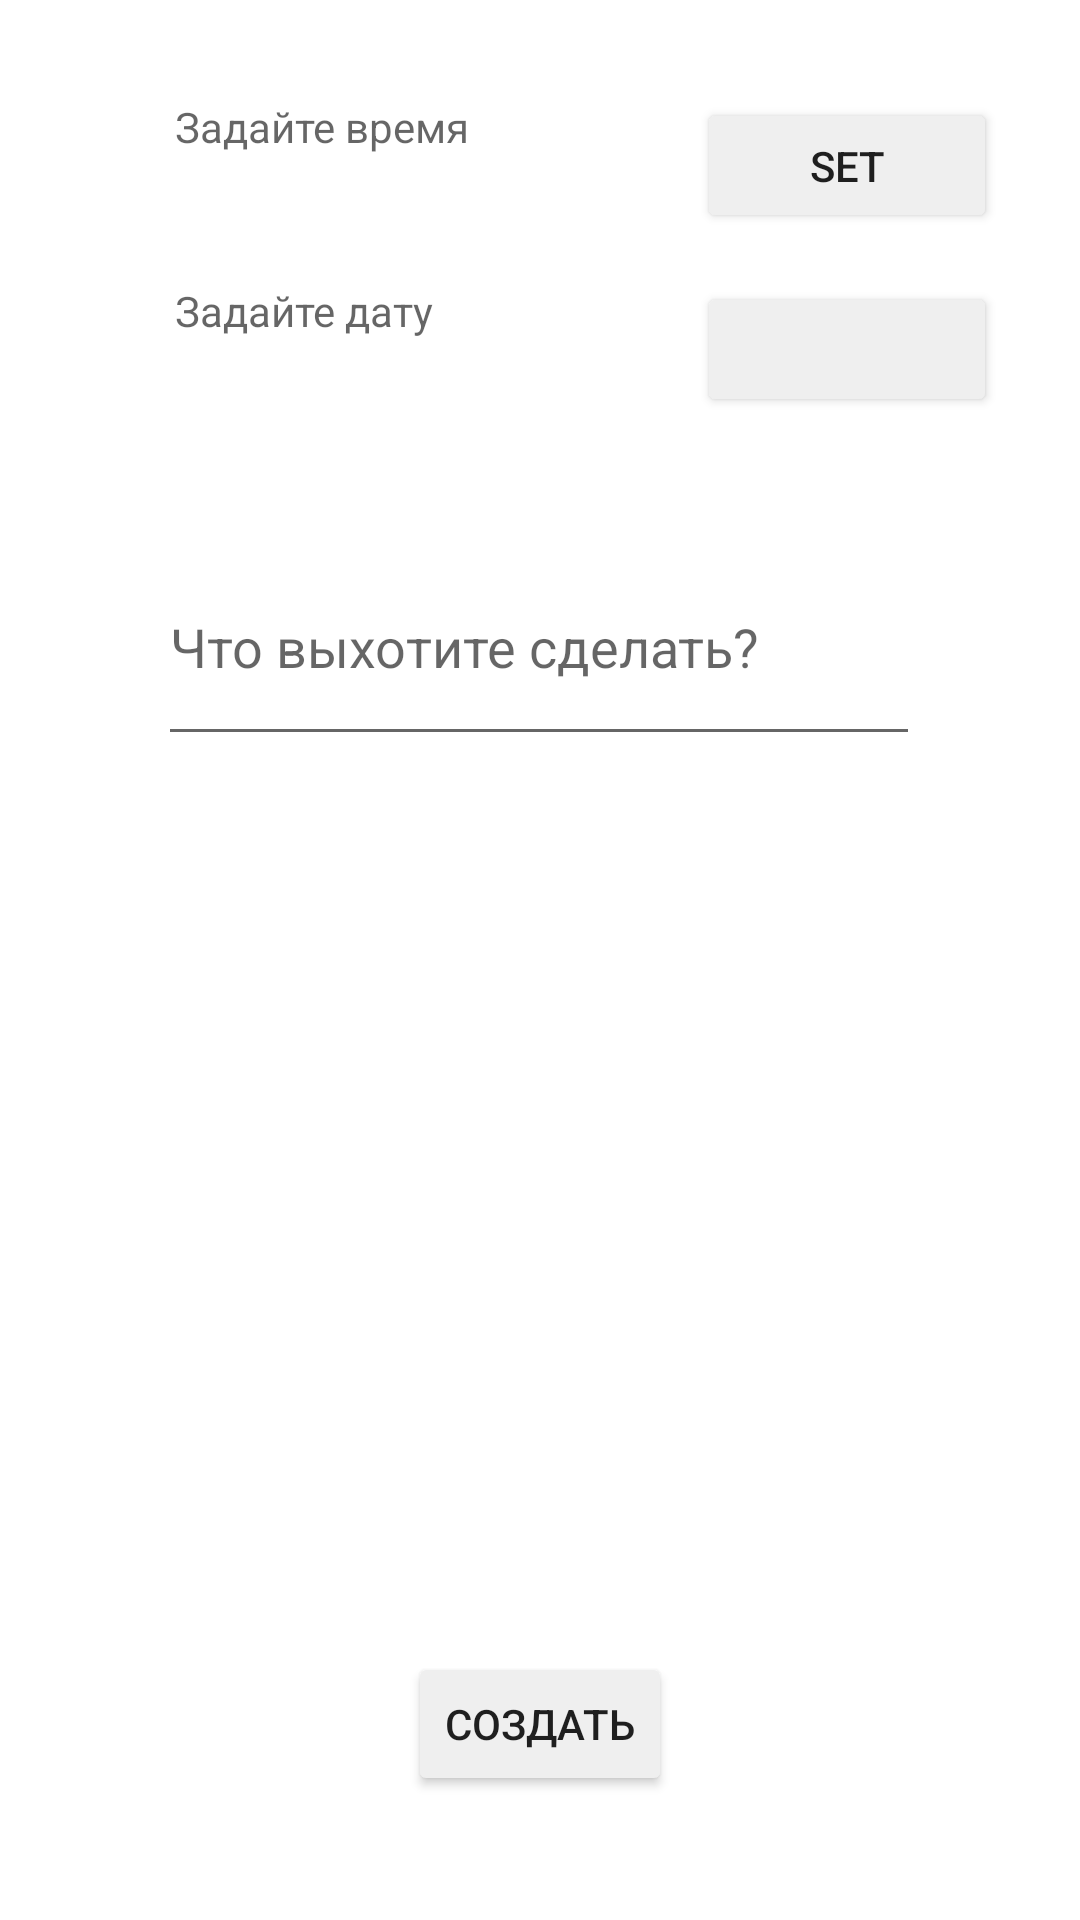

Write the Android layout XML for this screen, with the resource values it uses.
<!-- AndroidManifest.xml: application theme Theme.Logpass -->
<!-- res/layout/task_create_fragment.xml -->
<?xml version="1.0" encoding="utf-8"?>
<androidx.constraintlayout.widget.ConstraintLayout xmlns:android="http://schemas.android.com/apk/res/android"
    xmlns:app="http://schemas.android.com/apk/res-auto"
    xmlns:tools="http://schemas.android.com/tools"
    android:layout_width="match_parent"
    android:layout_height="match_parent">

    <Button
        android:id="@+id/create_btn"
        android:layout_width="wrap_content"
        android:layout_height="wrap_content"
        android:text="@string/crt_btn"
        app:layout_constraintBottom_toBottomOf="parent"
        app:layout_constraintEnd_toEndOf="parent"
        app:layout_constraintStart_toStartOf="parent"
        app:layout_constraintTop_toBottomOf="@+id/create_task"
        app:layout_constraintVertical_bias="0.878" />

    <EditText
        android:id="@+id/create_task"
        android:layout_width="254dp"
        android:layout_height="76dp"
        android:ems="10"
        android:hint="@string/task_hint"
        android:inputType="textPersonName"
        app:layout_constraintBottom_toBottomOf="parent"
        app:layout_constraintEnd_toEndOf="parent"
        app:layout_constraintHorizontal_bias="0.496"
        app:layout_constraintStart_toStartOf="parent"
        app:layout_constraintTop_toTopOf="parent"
        app:layout_constraintVertical_bias="0.312" />

    <Button
        android:id="@+id/set_time_btn"
        android:layout_width="100dp"
        android:layout_height="45dp"
        android:text="Set"
        app:layout_constraintBottom_toBottomOf="parent"
        app:layout_constraintEnd_toEndOf="parent"
        app:layout_constraintHorizontal_bias="0.894"
        app:layout_constraintStart_toStartOf="parent"
        app:layout_constraintTop_toTopOf="parent"
        app:layout_constraintVertical_bias="0.055" />

    <Button
        android:id="@+id/set_date_btn"
        android:layout_width="100dp"
        android:layout_height="45dp"
        android:text=""
        app:layout_constraintBottom_toBottomOf="parent"
        app:layout_constraintEnd_toEndOf="parent"
        app:layout_constraintHorizontal_bias="0.894"
        app:layout_constraintStart_toStartOf="parent"
        app:layout_constraintTop_toTopOf="parent"
        app:layout_constraintVertical_bias="0.158" />

    <TextView
        android:id="@+id/tV_time"
        android:layout_width="210dp"
        android:layout_height="45dp"
        android:hint="@string/set_time"
        app:layout_constraintBottom_toBottomOf="parent"
        app:layout_constraintEnd_toEndOf="parent"
        app:layout_constraintHorizontal_bias="0.388"
        app:layout_constraintStart_toStartOf="parent"
        app:layout_constraintTop_toTopOf="parent"
        app:layout_constraintVertical_bias="0.055" />

    <TextView
        android:id="@+id/tV_date"
        android:layout_width="210dp"
        android:layout_height="45dp"
        android:hint="@string/set_date"
        app:layout_constraintBottom_toBottomOf="parent"
        app:layout_constraintEnd_toEndOf="parent"
        app:layout_constraintHorizontal_bias="0.388"
        app:layout_constraintStart_toStartOf="parent"
        app:layout_constraintTop_toTopOf="parent"
        app:layout_constraintVertical_bias="0.158" />
</androidx.constraintlayout.widget.ConstraintLayout>
<!-- resources referenced by this layout -->
<resources>
  <string name="crt_btn">Создать</string>
  <string name="set_date">Задайте дату</string>
  <string name="set_time">Задайте время</string>
  <string name="task_hint">Что выхотите сделать?</string>
  <style name="Theme.Logpass" parent="Theme.MaterialComponents.DayNight.DarkActionBar">
          
          <item name="colorPrimary">#BF3939</item>
          <item name="colorPrimaryVariant">#872929</item>
          <item name="colorOnPrimary">#E0E0E0</item>
          
          <item name="colorSecondary">@color/teal_200</item>
          <item name="colorSecondaryVariant">@color/teal_700</item>
          <item name="colorOnSecondary">@color/black</item>
          
          <item name="android:statusBarColor">?attr/colorPrimaryVariant</item>
          
          <item name="dividerColor">#FF0000</item>
          <item name="colorButtonNormal">#EFEFEF</item>
      </style>
  <color name="teal_200">#FF03DAC5</color>
  <color name="teal_700">#FF018786</color>
  <color name="black">#FF000000</color>
</resources>
